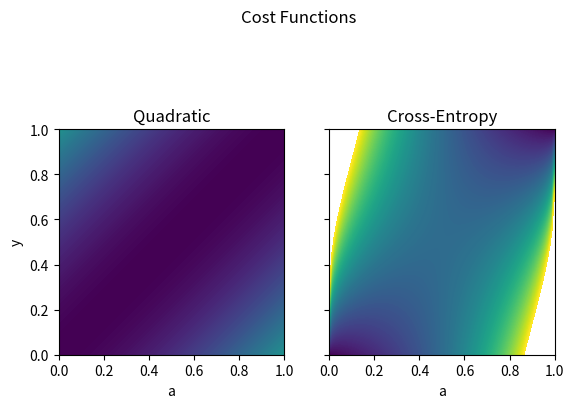

Write the Python code that produced this figure.
#%% [markdown]
# # Notes and exercises from [Nielsen2015](http://neuralnetworksanddeeplearning.com/)
# --- 

#%% [markdown]
# ## Ch. 3 Improvements
#
# ## Sec. 3.1 The Cross-Entropy Cost Function
#
# Learning slows down since $\frac{\partial C}{\partial w}$ 
# and $\frac{\partial C}{\partial b}$ scale linearly with $\sigma^\prime(z)$, 
# which is nearly flat $\forall z > 0$.
#
# Solution: Use the *cross-entropy* cost function
#
# $C = \frac{1}{n} \sum\limits_x C_x$ 
#
# $C_x = -[\mathbf{y} \ln \mathbf{a} + (1 - \mathbf{y}) \ln(1 - \mathbf{a})]$ 
import numpy as np
from mpl_toolkits.mplot3d import Axes3D
from matplotlib import pyplot as plt

A, Y = np.meshgrid(np.linspace(0, 1, 100), np.linspace(0, 1, 100))
C1 = (Y - A)**2
C2 = -(Y*np.log(A + 0.001) + (1 - Y)*np.log(1 - A + 0.001))

fig = plt.figure(1)
fig.suptitle('Cost Functions')
ax = fig.add_subplot(1, 2, 1)
cp = ax.contourf(A, Y, C1, np.arange(0, 2, 0.01))
ax.set_title('Quadratic')
ax.set_xlabel('a')
ax.set_xlim(0, 1)
ax.set_ylabel('y')
ax.set_ylim(0, 1)
ax.set_aspect('equal')

ax = fig.add_subplot(1, 2, 2)
cp = ax.contourf(A, Y, C2, np.arange(0, 2, 0.01))
ax.set_title('Cross-Entropy')
ax.set_xlabel('a')
ax.set_xlim(0, 1)
ax.set_ylim(0, 1)
ax.set_aspect('equal')
ax.tick_params(axis = 'y', labelleft = False)

plt.show()

#%% [markdown]
# Taking the derivatives (assuming a 3-input, 1-layer, 1-neuron network):
#
# $\frac{\partial C_x}{\partial w_j} = \ldots = x_j (\sigma(z) - y) = x_j (a - y)$
#
# $\frac{\partial C_x}{\partial b} = \ldots = (a - y)$
#
# This means that, given such $C$, the learning rates are proportional 
# to the output error, better than just on $\sigma^\prime(z)$.
#
# Generalizing to a many-neuron, $N$-layer network:
# 
# $C_x = - \sum\limits_i [ y_i \ln(a_i^N) + (1 - y_i) \ln(1 - a_i^N)] $
#
# 

#%% [markdown]
# ## Sec. 3.2 Softmax
